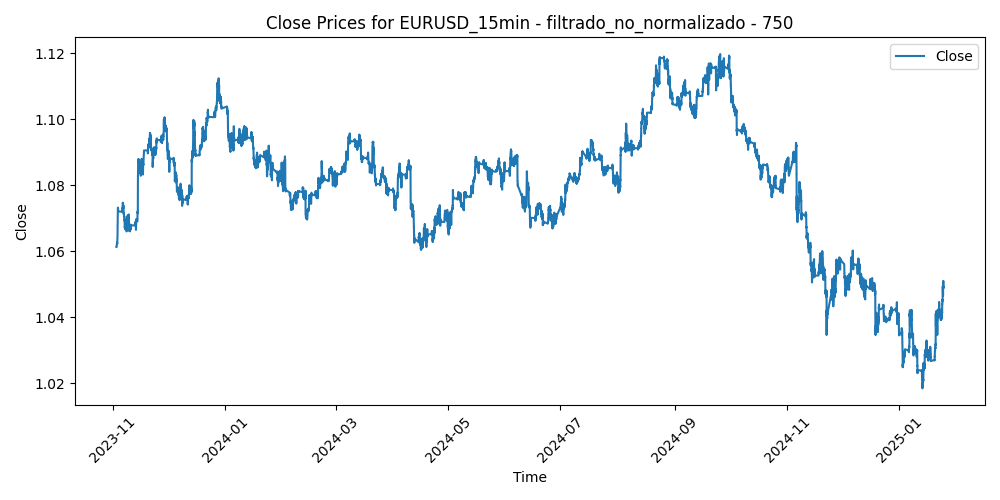

Values plotted in this chart, from the file beside it:
Time, Close, Volume, diferencia_media_750
2023-11-03 01:45:00, 1.061, 58, -0.003252
2023-11-03 02:00:00, 1.061, 177, -0.003271
2023-11-03 02:15:00, 1.061, 102, -0.00334
2023-11-03 02:30:00, 1.061, 143, -0.003208
2023-11-03 02:45:00, 1.061, 140, -0.003137
2023-11-03 03:00:00, 1.061, 238, -0.003645
2023-11-03 03:15:00, 1.061, 160, -0.003093
2023-11-03 03:30:00, 1.061, 263, -0.003282
2023-11-03 03:45:00, 1.062, 248, -0.00341
2023-11-03 04:00:00, 1.062, 297, -0.003439
2023-11-03 04:15:00, 1.062, 272, -0.003607
2023-11-03 04:30:00, 1.062, 355, -0.003715
2023-11-03 04:45:00, 1.062, 258, -0.003863
2023-11-03 05:00:00, 1.062, 265, -0.004171
2023-11-03 05:15:00, 1.062, 262, -0.004419
2023-11-03 05:30:00, 1.062, 245, -0.004387
2023-11-03 05:45:00, 1.062, 241, -0.004294
2023-11-03 06:00:00, 1.062, 161, -0.004188
2023-11-03 06:15:00, 1.062, 129, -0.004483
2023-11-03 06:30:00, 1.062, 106, -0.004366
2023-11-03 06:45:00, 1.062, 205, -0.004229
2023-11-03 07:00:00, 1.062, 148, -0.004412
2023-11-03 07:15:00, 1.062, 190, -0.004415
2023-11-03 07:30:00, 1.062, 112, -0.004308
2023-11-03 07:45:00, 1.062, 191, -0.004321
2023-11-03 08:00:00, 1.062, 208, -0.004333
2023-11-03 08:15:00, 1.062, 171, -0.004424
2023-11-03 08:30:00, 1.062, 311, -0.004545
2023-11-03 08:45:00, 1.063, 281, -0.004676
2023-11-03 09:00:00, 1.063, 266, -0.004616
2023-11-03 09:15:00, 1.063, 221, -0.004796
2023-11-03 09:30:00, 1.063, 221, -0.004984
2023-11-03 09:45:00, 1.063, 312, -0.004815
2023-11-03 10:00:00, 1.063, 477, -0.004756
2023-11-03 10:15:00, 1.063, 476, -0.004956
2023-11-03 10:30:00, 1.063, 414, -0.004486
2023-11-03 10:45:00, 1.062, 540, -0.004626
2023-11-03 11:00:00, 1.062, 793, -0.004695
2023-11-03 11:15:00, 1.062, 568, -0.004154
2023-11-03 11:30:00, 1.062, 447, -0.004112
2023-11-03 11:45:00, 1.063, 522, -0.004401
2023-11-03 12:00:00, 1.063, 664, -0.005028
2023-11-03 12:15:00, 1.063, 539, -0.004965
2023-11-03 12:30:00, 1.063, 484, -0.005831
2023-11-03 12:45:00, 1.064, 563, -0.006476
2023-11-03 13:00:00, 1.064, 506, -0.006309
2023-11-03 13:15:00, 1.064, 450, -0.006153
2023-11-03 13:30:00, 1.064, 421, -0.006146
2023-11-03 13:45:00, 1.064, 425, -0.005948
2023-11-03 14:00:00, 1.064, 415, -0.005931
2023-11-03 14:15:00, 1.064, 524, -0.006843
2023-11-03 14:30:00, 1.064, 583, -0.006457
2023-11-03 14:45:00, 1.065, 414, -0.00629
2023-11-03 15:00:00, 1.065, 537, -0.006662
2023-11-03 15:15:00, 1.065, 946, -0.006923
2023-11-03 15:30:00, 1.069, 2381, -0.01244
2023-11-03 15:45:00, 1.071, 1731, -0.01253
2023-11-03 16:00:00, 1.071, 1612, -0.01187
2023-11-03 16:15:00, 1.071, 1712, -0.01235
2023-11-03 16:30:00, 1.071, 1531, -0.01318
... 30,363 more rows
